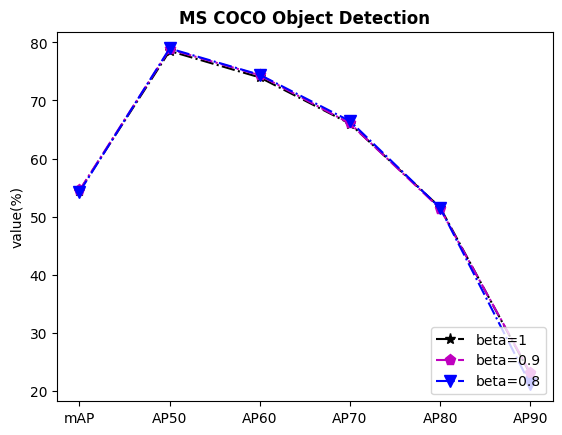

Write the Python code that produced this figure. (Note: this script raises an exception after producing the figure.)
import matplotlib.pyplot as plt


plt.rcParams["font.sans-serif"]=["Times New Roman"] #设置字体
plt.rcParams["axes.unicode_minus"]=False #该语句解决图像中的“-”负号的乱码问题

if __name__ == '__main__':

    #准备绘制数据
    #x = ["Mon", "Tues", "Wed", "Thur", "Fri","Sat","Sun"]
    #y = [20, 40, 35, 55, 42, 80, 50]
    """# yolov5
    x1 = [8.7, 11.1, 13.7, 16.0]
    y1 = [36.7, 44.5, 48.2, 50.4]
    # yolox
    x2 = [9.8, 12.3, 14.5, 17.3]
    y2 = [39.6, 46.4, 50.0, 51.2]"""

    # ASFF
    x1 = ["mAP", "AP50", "AP60", "AP70", "AP80", "AP90"]
    y1 = [54.46, 78.52, 73.97, 66.00, 51.58, 22.90]
    y2 = [54.52, 78.82, 74.34, 66.05, 51.38, 23.11]
    y3 = [54.25, 78.95, 74.42, 66.45, 51.51, 21.13]



    # "g" 表示红色，marksize用来设置'D'菱形的大小
    plt.plot(x1, y1, "k-.", marker='*', markersize=8, label="beta=1")
    plt.plot(x1, y2, "m-.", marker='p', markersize=8, label="beta=0.9")
    plt.plot(x1, y3, "b-.", marker='v', markersize=8, label="beta=0.8")
    #plt.plot(x4, y4, "g-.", marker='>', markersize=8, label="PP-YOLOv2")
    #plt.plot(x5, y5, "y-.", marker='<', markersize=8, label="YOLOv5")
    #plt.plot(x6, y6, "c-.", marker='^', markersize=8, label="YOLOX")
    #plt.plot(x7, y7, "r-.", marker='o', markersize=8, label="FF-YOLO(ours)")


    #绘制坐标轴标签
    #plt.xlabel("inference times(ms)", fontname="Times New Roman")
    plt.ylabel("value(%)", fontname="Times New Roman")
    #plt.title("Ladder diagram of algorithm performance")
    plt.title("MS COCO Object Detection", fontname="Times New Roman", fontweight="bold")
    #显示图例
    plt.legend(loc="lower right")
    #调用 text()在图像上绘制注释文本
    #x1、y1表示文本所处坐标位置，ha参数控制水平对齐方式, va控制垂直对齐方式，str(y1)表示要绘制的文本
    """for x1, y1 in zip(x1, y1):
        plt.text(x1, y1, str(y1), ha='center', va='bottom', fontsize=10)
    for x2, y2 in zip(x2, y2):
        plt.text(x2, y2, str(y2), ha='center', va='bottom', fontsize=10)"""
    #保存图片
    plt.savefig(r"runs/algorithm-performance/2.jpg")
    plt.show()